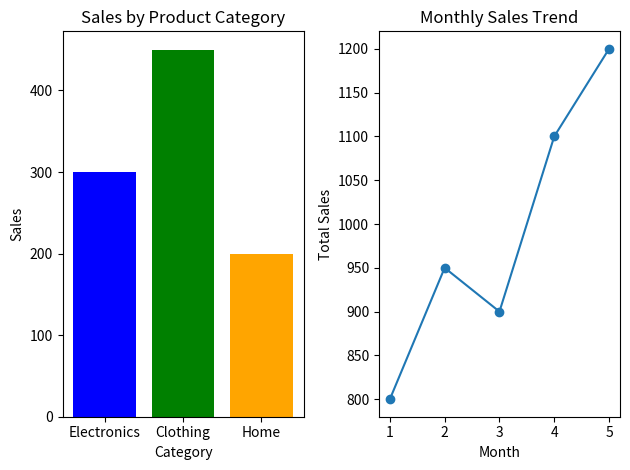

Here is the Python script that generated this plot:
# -*- coding: utf-8 -*-
"""
Created on Sat Feb 14 21:21:21 2026

@author: Lenovo
"""

# Day 12 task 2

import matplotlib.pyplot as plt

# Bar Chart
categories = ['Electronics', 'Clothing', 'Home']
sales = [300, 450, 200]

# line plot (example)
months = [1, 2, 3, 4, 5]
monthly_sales = [800, 950, 900, 1100, 1200]

# Subplot 1: Bar Chart
plt.subplot(1, 2, 1)
plt.bar(categories, sales, color=['blue', 'green', 'orange'])
plt.title("Sales by Product Category")
plt.xlabel("Category")
plt.ylabel("Sales")

# Subplot 2: Line Plot 
plt.subplot(1, 2, 2)
plt.plot(months, monthly_sales, marker='o')
plt.title("Monthly Sales Trend")
plt.xlabel("Month")
plt.ylabel("Total Sales")

# Prevent overlap
plt.tight_layout()

plt.show()
